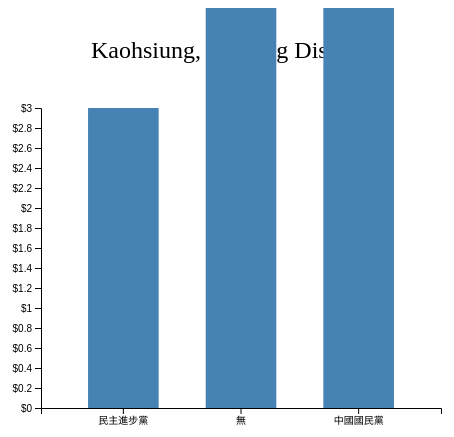
D3 v4 page, settled after 480 driven frames (8 s of simulated time); the page loaded 1 data file(s).


var svg = d3.select("svg"),
            margin = 200,
            width = svg.attr("width") - margin,
            height = svg.attr("height") - margin
            svg.append("text")
       .attr("transform", "translate(100,0)")
       .attr("x", 50)
       .attr("y", 50)
       .attr("font-size", "24px")
       .text("Kaohsiung, Zuoying District")

var xScale = d3.scaleBand().range([0, width]).padding(0.4),
            yScale = d3.scaleLinear().range([height, 0]);

var g = svg.append("g")
            .attr("transform", "translate(" + 100 + "," + 100 + ")");

    d3.csv("asd.csv", function(error, data) {
        if (error) {
            throw error;
        }

        xScale.domain(data.map(function(d) { return d.party; }));
        yScale.domain([0, d3.max(data, function(d) { return d.amount; })]);

        g.append("g")
         .attr("transform", "translate(0," + height + ")")
         .call(d3.axisBottom(xScale));

        g.append("g")
         .call(d3.axisLeft(yScale).tickFormat(function(d){
             return "$" + d;
         }).ticks(10));


        g.selectAll(".bar")
         .data(data)
         .enter().append("rect")
         .attr("class", "bar")
         .attr("x", function(d) { return xScale(d.party); })
         .attr("y", function(d) { return yScale(d.amount); })
         .attr("width", xScale.bandwidth())
         .attr("height", function(d) { return height - yScale(d.amount); });
    });


### data: asd.csv
?party, amount
民主進步黨, 3
無, 18
中國國民黨, 15